pico-8 play session: mixed d-pad (fixed 12-tick cycle)

[t = 6 s] mixed d-pad (1.2s cycle ×~5): → ← ↑ ↓ + 🅾/❎ taps, ~6s
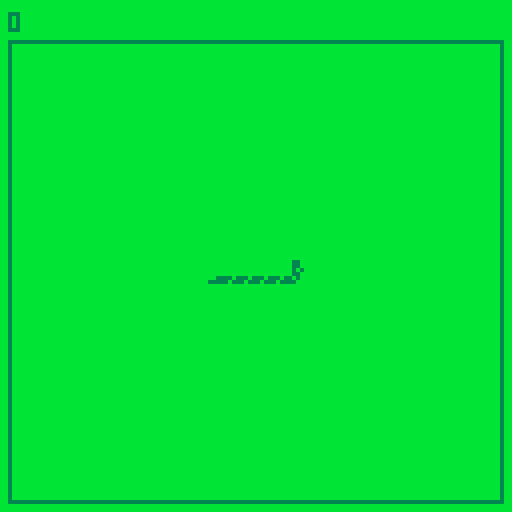
[t = 8 s] mixed d-pad (1.2s cycle ×~6): → ← ↑ ↓ + 🅾/❎ taps, ~8s
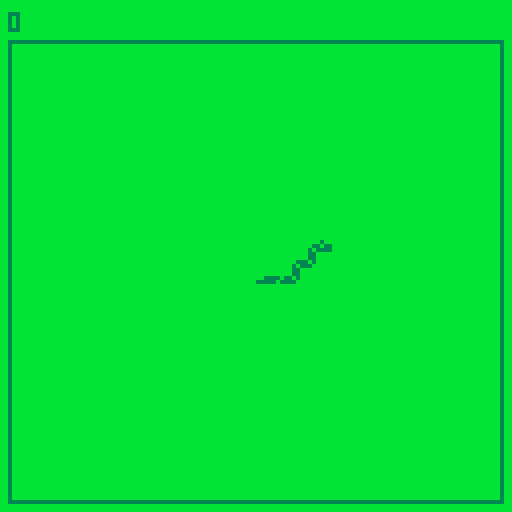

pico-8 cartridge
version 38
__lua__
-- sprites
headh=0
oheadh=1
headv=32
oheadv=33
bodyh=2
bodyv=3
tailh=34
tailv=35
bend=4
bendf=5
bodyf=36
egg=37

--directions
up=1
right=2
down=3
left=4

intro=true
score=0
snake={}
curdir=right
nextdir=nil
level=1
snake_step=0

function _init()
end

function start_game()
  score=0
  snake_step=15
  snake={
    {9,14},
    {10,14},
    {11,14},
    {12,14},
    {13,14},
    {14,14},
    {15,14}
  }
end

function move_snake()
  t=snake[1]
  h=snake[#snake]
  nh={h[1],h[2]}
  if curdir==up then
    nh[2]-=1
  elseif curdir==down then
    nh[2]+=1
  elseif curdir==left then
    nh[1]-=1
  elseif curdir==right then
    nh[1]+=1
  end
  del(snake,t)
  add(snake,nh)
end

function update_snake()
  if snake_step<=0 then
    snake_step=15
    if (nextdir) curdir=nextdir
    nextdir=nil
    move_snake()
  else
    snake_step-=1
  end
end

function direct_snake()
  if (nextdir) return
  if curdir==up or curdir==down then
    if btnp(0) then
      nextdir=left
    end
    if btnp(1) then
      nextdir=right
    end
  end
  if curdir==left or curdir==right then
    if btnp(2) then
      nextdir=up
    end
    if btnp(3) then
      nextdir=down
    end
  end
end

function _update()
  if intro then
    if btnp(5) then
      intro=false
      start_game()
    end
  else
    update_snake()
    direct_snake()
  end
end

function spr4(n, x, y, fx, fy)
  sspr(
    (n%32)*4,flr(n/32)*4,
    4,4,
    x,y,
    4,4,
    fx,fy
  )
end

function calc_dir(dx,dy)
  if (dx<0) return left
  if (dx>0) return right
  if (dy<0) return up
  if (dy>0) return down
end

function snspr(n,x,y,fx,fy)
  spr4(n,4+x*4,12+y*4,fx,fy)
end

function draw_tail(x,y,dirn)
  if dirn==up then
    snspr(tailv,x,y,false,true)
  elseif dirn==down then
    snspr(tailv,x,y,false,false)
  elseif dirn==left then
    snspr(tailh,x,y,true,false)
  elseif dirn==right then
    snspr(tailh,x,y,false,false)
  end
end

function draw_head(x,y,dirp)
  local sn=0
  local fx=false
  local fy=false
  if dirp==up then
    sn=headv
  elseif dirp==down then
    sn=headv
    fy=true
  elseif dirp==left then
    sn=headh
  elseif dirp==right then
    sn=headh
    fx=true
  end
  snspr(sn,x,y,fx,fy)
end

function draw_body(x,y,dirp,dirn)
  local fx=false
  local fy=false
  if dirp==up then
    if dirn==down then
      sn=bodyv
    elseif dirn==left then
      sn=bend
      fx=true
      fy=true
    elseif dirn==right then
      sn=bend
      fy=true
    end
  elseif dirp==down then
    if dirn==up then
      sn=bodyv
      fy=true
    elseif dirn==left then
      sn=bend
      fx=true
    elseif dirn==right then
      sn=bend
    end
  elseif dirp==left then
    if dirn==up then
      sn=bend
      fx=true
      fy=true
    elseif dirn==down then
      sn=bend
      fx=true
    elseif dirn==right then
      sn=bodyh
    end
  elseif dirp==right then
    if dirn==up then
      sn=bend
      fy=true
    elseif dirn==down then
      sn=bend
    elseif dirn==left then
      sn=bodyh
      fx=true
    end
  end
  snspr(sn,x,y,fx,fy)
end

function draw_snake()
  for i=1,#snake,1 do
    local sx=snake[i][1]
    local sy=snake[i][2]
    local dirp=0
    local dirn=0
    if i>1 then
      dirp=calc_dir(
        snake[i-1][1]-sx,
        snake[i-1][2]-sy
      )
    end
    if i<#snake then
      dirn=calc_dir(
        snake[i+1][1]-sx,
        snake[i+1][2]-sy
      )
    end
    if i==1 then
      draw_tail(sx,sy,dirn)
    elseif i==#snake then
      draw_head(sx,sy,dirp)
    else
      draw_body(sx,sy,dirp,dirn)
    end
  end
end

function _draw()
  cls(11)
  if intro then
    spr(64, 0, 16, 16, 8)
    print("press ❎ to play", 32, 96, 3)
  else
    print(score, 2, 3, 3)
    rect(2, 10, 125, 125, 3)
    draw_snake()
  end
end
__gfx__
3bbb3b3bbbbbb33bbbbbbbbb00000000000000000000000000000000000000000000000000000000000000000000000000000000000000000000000000000000
b33bb3bb33b3b3bbbb33bb3300000000000000000000000000000000000000000000000000000000000000000000000000000000000000000000000000000000
333b33bb3b33bb3bb3b3b3b300000000000000000000000000000000000000000000000000000000000000000000000000000000000000000000000000000000
bbbbbb3bbbbbb33bb33bb33300000000000000000000000000000000000000000000000000000000000000000000000000000000000000000000000000000000
b3b3b3b3bbbbbb3bb33bb3bb00000000000000000000000000000000000000000000000000000000000000000000000000000000000000000000000000000000
b33bb33bbb33bb3b33b33b3b00000000000000000000000000000000000000000000000000000000000000000000000000000000000000000000000000000000
b33b3bb33333b33b3b33b3bb00000000000000000000000000000000000000000000000000000000000000000000000000000000000000000000000000000000
bbbbbbbbbbbbb33bb33bbbbb00000000000000000000000000000000000000000000000000000000000000000000000000000000000000000000000000000000
00000000000000000000000000000000000000000000000000000000000000000000000000000000000000000000000000000000000000000000000000000000
00000000000000000000000000000000000000000000000000000000000000000000000000000000000000000000000000000000000000000000000000000000
00000000000000000000000000000000000000000000000000000000000000000000000000000000000000000000000000000000000000000000000000000000
00000000000000000000000000000000000000000000000000000000000000000000000000000000000000000000000000000000000000000000000000000000
00000000000000000000000000000000000000000000000000000000000000000000000000000000000000000000000000000000000000000000000000000000
00000000000000000000000000000000000000000000000000000000000000000000000000000000000000000000000000000000000000000000000000000000
00000000000000000000000000000000000000000000000000000000000000000000000000000000000000000000000000000000000000000000000000000000
00000000000000000000000000000000000000000000000000000000000000000000000000000000000000000000000000000000000000000000000000000000
00000000000000000000000000000000000000000000000000000000000000000000000000000000000000000000000000000000000000000000000000000000
00000000000000000000000000000000000000000000000000000000000000000000000000000000000000000000000000000000000000000000000000000000
00000000000000000000000000000000000000000000000000000000000000000000000000000000000000000000000000000000000000000000000000000000
00000000000000000000000000000000000000000000000000000000000000000000000000000000000000000000000000000000000000000000000000000000
00000000000000000000000000000000000000000000000000000000000000000000000000000000000000000000000000000000000000000000000000000000
00000000000000000000000000000000000000000000000000000000000000000000000000000000000000000000000000000000000000000000000000000000
00000000000000000000000000000000000000000000000000000000000000000000000000000000000000000000000000000000000000000000000000000000
00000000000000000000000000000000000000000000000000000000000000000000000000000000000000000000000000000000000000000000000000000000
00000000000000000000000000000000000000000000000000000000000000000000000000000000000000000000000000000000000000000000000000000000
00000000000000000000000000000000000000000000000000000000000000000000000000000000000000000000000000000000000000000000000000000000
00000000000000000000000000000000000000000000000000000000000000000000000000000000000000000000000000000000000000000000000000000000
00000000000000000000000000000000000000000000000000000000000000000000000000000000000000000000000000000000000000000000000000000000
00000000000000000000000000000000000000000000000000000000000000000000000000000000000000000000000000000000000000000000000000000000
00000000000000000000000000000000000000000000000000000000000000000000000000000000000000000000000000000000000000000000000000000000
00000000000000000000000000000000000000000000000000000000000000000000000000000000000000000000000000000000000000000000000000000000
00000000000000000000000000000000000000000000000000000000000000000000000000000000000000000000000000000000000000000000000000000000
bbbbbbbbbbbbbbbbbbbbbbbb33bbbbbbbbbbbbbbbbbbbbbbbbbbbbbbbbbbbbbbbbbbbbbbbbbbbbbbbbbbbbbbb33bbbbbbbbbbbbbbbbbbbbb333bbbbbbbbbbbbb
bbbbbbbbbbbbbbbbbbbbbbb3333bbbbbbbbbbbbbbbbbbbbbbbbbbbbbbbbb3bbbbbbbb333bbbbbbbbbbbbbbbb3333bbbbbbbbbbbbbb333333bb33bbbbbbbbbbbb
bbbbbbbbbbbbbbbbbbbbb333333bbbbbbbbbbbbbbbbbbb3333bbbbbbb3333bbbbbbb3333bbbbbbbb3bbbbb333333bbbbbbbbbb33333bbbbbbb33bbbbbbbbbbbb
bbbbbbbbbbbbbbbbbbbb3333333bbbbbbbb333bbbbbb333333bbbbb3333333bbbb333333bbbbbbb333bbb33333333bbbbb33333bbbbbbbbbbb33bbbbbbbbbbbb
bbbbbbbbbbbbbbbbbb3333333333bbb3333333bbbbbb333333bbbb33333333bbb3333333bbbbbb333333b33333333333333bbbbbbbbbbbbbbb33bbbbbbbbbbbb
bbbbbbbbbbbbbbbbb33333333333bbb3333333bbbbbb333333bbbb33333333bbb3333333bbbbbb3333333b33333333bbbbbbbbbbbbbbbbb33333bbbbbbbbbbbb
bbbbbbbbbbbbbbbb333333333333bbb33333333bbbb3333333bbb333333333bbbb3333333bbbb3333333b3333bb3bbbbbbbbbbbb33bbbb33333bbbbbbbbbbbbb
bbbbbbbbbbbbbbb333333333333bbbb33333333bbbb333333bbbb333333333bbbb3333333bbb333333bb3333bbb3bbbbbbbbb33333bbbb33bbbbbbbbbbbbbbbb
bbbbbbbbbbbbbbb333333333bbbbbbb333333333bbb333333bbb33333333333bbbbbb3333bb333333b3333bbbbb33bbbbbbbb33333bbbb33bbbbbbbbbbbbbbbb
bbbbbbbbbbbbbb333333333bbbbbbb3333333333bbb333333bbb33333bb3333bbbb3b3333b333333b33333bbbbbb333333bbb33bb3bbbb33bbbbbbbbbbbbbbbb
bbbbbbbbbbbbbb3333333bbbbbbbbb3333333333bbb333333bbb3333bbb3333bb333b33333333333b33333bbbbbbb33333bbb33bb3bbbb33bbbbbbbbbbbbbbbb
bbbbbbbbbbbbb3333333bbbbbbbbbb33333333333bb333333bb33333bbb3333333333bb33333333bb33333bbb3bbbbbbb3bbb33bb3bbbb33bbbbbbbbbbbbbbbb
bbbbbbbbbbbbb33333bbbbbbbbbbbbb33333b3333bb333333bb33333bbbb333333333bb3333333bbb33333b3333bbbbbb3bbb33bb3bbbb33bbbbbbbbbbbbbbbb
bbbbbbbbbbbb33333bbbbbbb333333bbb333b33333b333333b33333bbbbb333333333bb333333bbbbb333333333bbbbbb3bbb33bb3bbbb33bbbbbbbbbbbbbbbb
bbbbbbbbbbbb33333bbb33333333333bb333bb3333b333333b33333bbbb33333333bbbb333333bbbbb3333333bbbbbbbb3bbb33bb3bbbb33bbbbbbbbbbbbbbbb
bbbbbbbbbbbb3333333333333333333bb333bb33333333333b33333b333333333bbb3333333333bbbb333333bbbbbbbbb3bbb33bb3bbbb33333bbbbbbbbbbbbb
bbbbbbbbbbbb3333333333333333333bb333bbb3333333333b333333333333333bbb33333333333bbbbb3333bb333bbbb3bbb33bb3bbbb33bb33bbbbbbbbbbbb
bbbbbbbbbbbbb3333333bbbbb333333bb333bbbb33333333b33333333333333333bb333333333333bbbb3333b3333bbbb3bbb3333bbbbbbbbb33bbbbbbbbbbbb
bbbbbbbbbbbbbbbbbbbbbbbb3333333bb333bbbb33333333b33333333bbbb33333bb333333b333333bbb333333333bbbb3bbb33bbbbbbbbbbb33bbbbbbbbbbbb
bbbbbbbbbbbbbbbbbbbbbbb3333333b33333bbbbb3333333b33333bbbbbbb33333bb333333bb33333bbbb3333333bb3333bbbbbbbbbbbbb33333bbbbbbbbbbbb
bbbbbbbbbbbbbbbbbbbbbb33333333b33333bbbbb333bbbbb33333bbbbbbbb3bbbbbb33333bbb333bbbbb33333bb33bbbbbbbbbbbbb33333333bbbbbbbbbbbbb
bbbbbbbbbbbbbbbbbbbb333333333b333333bbbbbbbbbbb3333333bbbbbbbbbb3333b33333bbbb3bbbbbb3333bbb3bbbbbbbbbbb33333333bbbbbbbbbbbbbbbb
bbbbbbbbbbbbbbbbb33333333333b33333bbbbbbbbbbbbb333333bbbbbbbbb333bb3bbbbb3bbbbbbbbbbbb3bbbbb3bbbbbbbb3333333bbbbbbbbbbbbbbbbbbbb
bbbbbbbbbbbbbb3333333333333bb33bbbbbbbbbbbbbbbbbbb3bbbbbbbbbb33bbbb33333bbbbbbbbbbbbbbbbbbbb33bbbb3333333bbbbbbbbbbbbbbbbbbbbbbb
bbbbbbbbbbbbbb333333333333bbbbbbbbbbbbbbbbbbbbbbbbbb3333b33333bb333bbbb333333bbbbbbbbbbbbbbbb333333333bbbbbbbbbbbbbbbbbbbbbbbbbb
bbbbbbbbbbbbbb3333333333bbbbbbbbbbbbbbbbbbbbbbbbbbb33bbb333bbbb33bbbbbbbbbbb33bbbbbbbbbbbbbbbb33333bbbbbbbbbbbbbbbbbbbbbbbbbbbbb
bbbbbbbbbbbbbb33333333bbbbbbbbbbbbbbbbbbbbbbbbbbbbb3b33bbbb3bb333bbbbbbbbbbbb3bbbbbbbbbbbbbbbbb33bbbbbbbbbbbbbbbbbbbbbbbbbbbbbbb
bbbbbbbbbbbbbbb33333bbbbbbbbbbbbbbbbbbbbbbbbbbbbbbb33b33bbbbb3b33b3bbbbbbbbbb33bbbbbbbbbbbbbbbbbbbbbbbbbbbbbbbbbbbbbbbbbbbbbbbbb
bbbbbbbbbbbbbbb33bbbbbbbbbbbbbbbbbbbbb3333333333333b3b33b33b3bbbb3bbb33333bbbb3bbbbbbbbbbbbbbbbbbbbbbbbbbbbbbbbbbbbbbbbbbbbbbbbb
bbbbbbbbbbbbbbbbbbbbbbbbbbbbbbbbbbb3333b3b3b33b3b3b333bbb333bb33bbbb333b3bbbbb33bbbbbbbbbbbbbbbbbbbbbbbbbbbbbbbbbbbbbbbbbbbbbbbb
bbbbbbbbbbbbbbbbbbbbbbbbbbbbbbb33333b3b3b3b3bb3b3333bbbbbbbbbbbbbbbbbbbb33bbbbb3bbbbbbbbbbbbbbbbbbbbbbbbbbbbbbbbbbbbbbbbbbbbbbbb
bbbbbbbbbbbbbbbbbbbbbbbbbbbb33333b3b3b3b3b3b33333bbbbbbbbbbbbbbbbbbbbbbbb3bbbb33bbbbbbbbbbbbbbbbbbbbbbbbbbbbbbbbbbbbbbbbbbbbbbbb
bbbbbbbbbbbbbbbbbbbbbbbbb3333b3bb3b3b3b3b3b3333333333333333bbbbbbbbbbb333333333333bbbbbbbbbbbbbbbbbbbbbbbbbbbbbbbbbbbbbbbbbbbbbb
bbbbbbbbbbbbbbbbbbbbbbbb33b3b3b33b3b3b3b3333333bbbbbbbbbbbb3bbb333333333bbb3b3b3b33333bbbbbbbbbbbbbbbbbbbbbbbbbbbbbbbbbbbbbbbbbb
bbbbbbbbbbbbbbbbbbbbbbb33b3b3b3bb3b333333bbbbb33bbbbbbbbbbbbb333bb3bbbbbbbb33b3b3b33b33bbbbbbbbbbbbbbbbbbbbbbbbbbbbbbbbbbbbbbbbb
bbbbbbbbbbbbbbbbbbbbbb33b3b3b3b33333bbbbbbbbbbb333bbbbbbbbb33b3bb33bbbbbbb33b3b3b3bb3b33bbbbbbbbbbbbbbbbbbbbbbbbbbbbbbbbbbbbbbbb
bbbbbbbbbbbbbbbbbbbbbb3b333333333bb333bbbbbbbbbb3b3333333333bb3b33bbbbbbb333333b3b333333333333bbbbbbbbbbbbbbbbbbbbbbbbbbbbbbbbbb
bbbbbbbbbbbbbbbbbbbbbb333b3b33333b33b3bbbbbbbbbb3bb3b33bbbbb3b333bbbbbbb33bbbbb33333bbbbbbbbb3333bbbbbbbbbbbbbbbbbbbbbbbbbbbbbbb
bbbbbbbbbbbbbbbbbbbbb333b333b3b3333b33bbbbbbbbbbb3b3b33bbbbbb333bbbbbb333bbbb333bbbbbbbbbbbbbbb3333bbbb333bbbbbbbbbbbbbbbbbbbbbb
bbbbbbbbbbbbbbbbbbbbb33b3bbb333bb3b33bbbbbbbbbbbbb33b33bbbbbb33bbbbbb333bbb333bbbbbbbbbbbbbbbbbbbb3bb33bbb3bbbbbbbbbbbbbbbbbbbbb
bbbbbbbbbbbbbbbbbb3333b3b3bbb3333b3b33bbbbbbbbbbbbbb333bbbbb33bbbbbb333bbb33bbbbbbbbb33333333bbbbbb333bbbbb3bbbbbbbbbbbbbbbbbbbb
bbbbbbbbbbbbbbbb33333b3b3b3b333333333333bbbbbbbbbbb33b3bbbb33bbbbbb33bbbb33bbbbbb3333333b3b333bbbbb33b33bbbb33bbbbbbbbbbbbbbbbbb
bbbbbbbbbbbbbbb33b33b3b3b3b333333b3b3333333333333b3bbb3bb333bbbbbb33bbbb33bbbbb333bbb33b3b33b3bbbbbb3bb33bbbbb3bbbbbbbbbbbbbbbbb
bbbbbbbbbbbbbb33b3bb33333b3b3b3bb3b333b3b3b3bb3b3bbbb3bb333bbbbbb33bbbb33bbbbb33b3333b33b3b3b33bbbbb333333bbbbb3bbbbbbbbbbbbbbbb
bbbbbbbbbbbbbb3b3b3333b333b3b3b33b3b3b3b3b3b33b33bbbbbb33bbbbbbb33bbb333bbbbb33b33bbbb3b3b333b3bbbbb3bb3333bbbb3bbbbbbbbbbbbbbbb
bbbbbbbbbbbbbb33b333333b3b3b3b3bb3b3b3b3b3b3bb333bbbbb33bbbbbbb33bbbb33bbbbb33b3bbbb3333b3b333333b3b33bbbb3bbbbb33bbbbbbbbbbbbbb
bbbbbbbbbbbbbb3b3b33b3b3b3b3b3b33b3b3b3b3b3b3333bbbbb33bbbbbbb33bbbb333bbbb33b33b333333b3b33333bb3bb33333b33bbbb3b3bbbbbbbbbbbbb
bbbbbbbbbbbbbb33b3bb333b3b3b3333333333b3333333b3bbbb33bbbbbbb33bbbbb3bbbbb33bb3bbb333333333333b33b333333bb33bbbb3b3bbbbbbbbbbbbb
bbbbbbbbbbbbbb3b3b33b3333333333bbb3bb333bbb3bbb3bbb33bbbbbbb33bbbbbb3bbbbb3bbb33b3bbbbb3333333333333bbbbb333bbbbb3bbbbbbbbbbbbbb
bbbbbbbbbbbbbbb333bb3b333333333bbb3bb3bbbbb3bb3bbb33bbbbbbb33bb3333b3bbbbb33bbb33b33bbbbbbbbbbbbbbbbbb3b3b3333bbb3bbbbbbbbbbbbbb
bbbbbbbbbbbbbbbb3333b3b3333333333b3b3b3333b333bbbb3bbbbbb333bb33333b3bbbbbb33bb3b3bb3bbbbbbbbbbbbbbb33b3b33333bbb33bbbbbbbbbbbbb
bbbbbbbbbbbbbbbbbbbb333b3b3333333bb3bbbbb3bbbbb3b33bbbbb333bb333333b333bbbbb33bb3b3333333bbbbbbbbb33333b333333bbbb3bbbbbbbbbbbbb
bbbbbbbbbbbbbbbbbbbbb333b3b33333333bbb33b333333bb3bbbbb33bbb3333333bb333bbbbb33bb3bb3bbb33333333333bb3b3b333333bbb3bbbbbbbbbbbbb
bbbbbbbbbbbbbbbbbb33bbb33b3b333333b3b3b3b333333b33bbbbb3bbb333333333bbb33bbbbb33bb33bbbbbbbbbbbbbbbb3b3b3333333bbb3bbbbbbbbbbbbb
bbbbbbbbbbbbbbb3333333bb33b3b33bbbb33bb3bb33333b3bbbbb33bbb3333333333bbb33bbbbb33bbb3bbbbbbbbbbbbbb3b3b3b333333bbb3bbbbbbbbbbbbb
bbbbbbbbbbbbb3333333333bb33b3b333b3333333b33333b3bbbbb33bbbb33333333333bb33bb3bb33bbb3bbbbbbbbbbbbbbb33b3333333bbb3bbbbbbbbbbbbb
bbbbbbbbbbbb333333333333bb33b3b333333b3b3b33333b3bbbbb33333bbb3333333333bb33b3bbb3bbbb3333bbbbbbb33333b33bb3333bbb3bbbbbbbbbbbbb
bbbbbbbbbbbb3333333333333bb33b3bb33333b33b33333b3bbbbb3bb3333bbbbbb33333bbb33bbbb333b3bbb333333333bb3b3b33bb333bbb3bbbbbbbbbbbbb
bbbbbbbbbbbb33333333333333bb33b33b333333bb33333b33bbbbbbbbbb333333bbbbbbb333bbbbbb33bb3bbbbbbbbbbb3bb3b33b3bbb3bb3bbbbbbbbbbbbbb
bbbbbbbbbbbb333333333333333bb3333b33333bb333333bb33bbbbbbbbbbbbbb333333333bbbbbbbb33b3bbbbbbbbbbbbbb3b33bbb333333bb3bbbbbbbbbbbb
bbbbbbbbbbbbb333333333333333bbbbbbb33bbb33333333bb33bbbbbbbbbbbbbbbbbbbbbbbbbbbbb333b33333bbbbbbb33333bbbbbbbbbbbb33bbbbbbbbbbbb
bbbbbbbbbbbbbbb3333333333333333333b333bb333333333bb3333bbbbbbbbbbbbbbbbbbbbbbbbb33bbbbbbb333333333bbbbb333333333333bbbbbbbbbbbbb
bbbbbbbbbbbbbbbbbb3333333333333333b3333bb333333333bbbb333333bbbbbbbbbbbbbbbbb3333bbb3333bbbbbbbbbbb3333333333333bbbbbbbbbbbbbbbb
bbbbbbbbbbbbbbbbbbbbbbb333333333333b3bb3b333333333333bbbbbb3333333333333333333bbbb3333333333333333333333333bbbbbbbbbbbbbbbbbbbbb
